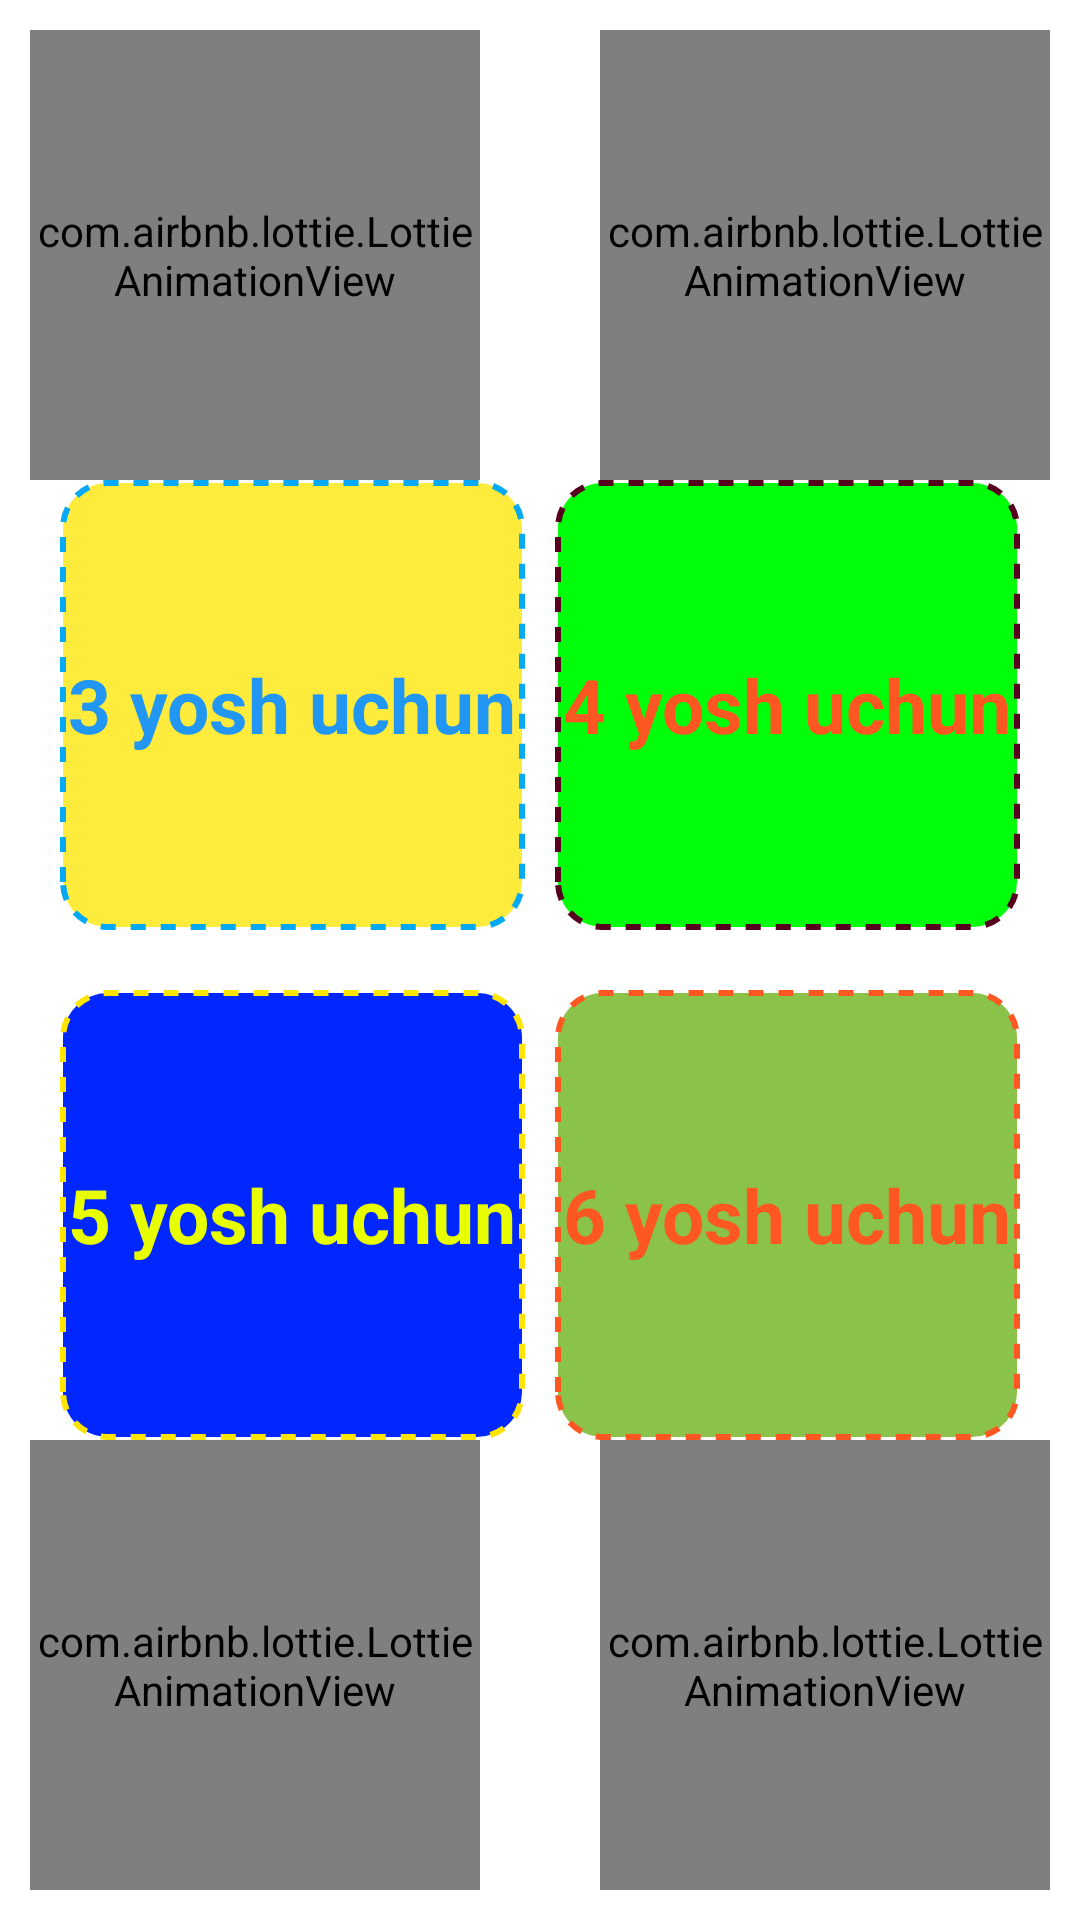

Android layout source for this screen:
<!-- AndroidManifest.xml: application theme Theme.Doston -->
<!-- res/layout/fragmnet_home.xml -->
<?xml version="1.0" encoding="utf-8"?>
<androidx.constraintlayout.widget.ConstraintLayout xmlns:android="http://schemas.android.com/apk/res/android"
    xmlns:app="http://schemas.android.com/apk/res-auto"
    xmlns:tools="http://schemas.android.com/tools"
    android:layout_width="match_parent"
    android:layout_height="match_parent">

    <com.airbnb.lottie.LottieAnimationView
        android:layout_width="150dp"
        android:layout_height="150dp"
        android:layout_marginStart="10dp"
        android:layout_marginTop="10dp"
        app:layout_constraintStart_toStartOf="parent"
        app:layout_constraintTop_toTopOf="parent"
        app:lottie_autoPlay="true"
        app:lottie_loop="true"
        app:lottie_rawRes="@raw/child6" />

    <com.airbnb.lottie.LottieAnimationView
        android:layout_width="150dp"
        android:layout_height="150dp"
        android:layout_marginEnd="10dp"
        android:layout_marginTop="10dp"
        app:layout_constraintEnd_toEndOf="parent"
        app:layout_constraintTop_toTopOf="parent"
        app:lottie_autoPlay="true"
        app:lottie_loop="true"
        app:lottie_rawRes="@raw/child3" />

    <com.airbnb.lottie.LottieAnimationView
        android:layout_width="150dp"
        android:layout_height="150dp"
        android:layout_marginStart="10dp"
        android:layout_marginBottom="10dp"
        app:layout_constraintStart_toStartOf="parent"
        app:layout_constraintBottom_toBottomOf="parent"
        app:lottie_autoPlay="true"
        app:lottie_loop="true"
        app:lottie_rawRes="@raw/child4" />

    <com.airbnb.lottie.LottieAnimationView
        android:layout_width="150dp"
        android:layout_height="150dp"
        android:layout_marginEnd="10dp"
        android:layout_marginBottom="10dp"
        app:layout_constraintEnd_toEndOf="parent"
        app:layout_constraintBottom_toBottomOf="parent"
        app:lottie_autoPlay="true"
        app:lottie_loop="true"
        app:lottie_rawRes="@raw/child5" />

    <LinearLayout
        android:layout_width="match_parent"
        android:layout_height="wrap_content"
        android:orientation="vertical"
        app:layout_constraintBottom_toBottomOf="parent"
        app:layout_constraintEnd_toEndOf="parent"
        app:layout_constraintStart_toStartOf="parent"
        app:layout_constraintTop_toTopOf="parent">

        <LinearLayout
            android:layout_width="match_parent"
            android:layout_height="wrap_content"
            android:layout_marginHorizontal="20dp"
            android:orientation="horizontal">

            <TextView
                android:id="@+id/tv_3"
                android:layout_width="0dp"
                android:layout_height="150dp"
                android:layout_marginVertical="10dp"
                android:layout_marginEnd="5dp"
                android:layout_weight="1"
                android:background="@drawable/bg_for_submit1"
                android:gravity="center"
                android:text="3 yosh uchun"
                android:textColor="#2196F3"
                android:textSize="25sp"
                android:textStyle="bold"
                tools:ignore="Suspicious0dp" />

            <TextView
                android:id="@+id/tv_4"
                android:layout_width="0dp"
                android:layout_height="150dp"
                android:layout_marginVertical="10dp"
                android:layout_marginStart="5dp"
                android:layout_weight="1"
                android:background="@drawable/bg_for_submit2"
                android:gravity="center"
                android:text="4 yosh uchun"
                android:textColor="#FF5722"
                android:textSize="25sp"
                android:textStyle="bold"
                tools:ignore="Suspicious0dp" />
        </LinearLayout>

        <LinearLayout
            android:layout_width="match_parent"
            android:layout_height="wrap_content"
            android:layout_marginHorizontal="20dp"
            android:orientation="horizontal">

            <TextView
                android:id="@+id/tv_5"
                android:layout_width="0dp"
                android:layout_height="150dp"
                android:layout_marginVertical="10dp"
                android:layout_marginEnd="5dp"
                android:layout_weight="1"
                android:background="@drawable/bg_for_submit3"
                android:gravity="center"
                android:text="5 yosh uchun"
                android:textColor="#E8FF00"
                android:textSize="25sp"
                android:textStyle="bold"
                tools:ignore="Suspicious0dp" />

            <TextView
                android:id="@+id/tv_6"
                android:layout_width="0dp"
                android:layout_height="150dp"
                android:layout_marginVertical="10dp"
                android:layout_marginStart="5dp"
                android:layout_weight="1"
                android:background="@drawable/bg_for_submit4"
                android:gravity="center"
                android:text="6 yosh uchun"
                android:textColor="#FF5722"
                android:textSize="25sp"
                android:textStyle="bold"
                tools:ignore="Suspicious0dp" />
        </LinearLayout>
    </LinearLayout>
</androidx.constraintlayout.widget.ConstraintLayout>
<!-- resources referenced by this layout -->
<resources>
  <!-- drawable bg_for_submit1 (drawable) -->
  <?xml version="1.0" encoding="utf-8"?>
  <selector xmlns:android="http://schemas.android.com/apk/res/android">
      <item>
          <shape android:shape="rectangle">
              <corners android:radius="15dp" />
              <stroke android:width="2dp"
                  android:color="#03A9F4"
                  android:dashWidth="5dp"
                  android:dashGap="5dp"/>
              <solid android:color="#FFEB3B"/>
          </shape>
      </item>
  </selector>
  <!-- drawable bg_for_submit2 (drawable) -->
  <?xml version="1.0" encoding="utf-8"?>
  <selector xmlns:android="http://schemas.android.com/apk/res/android">
      <item>
          <shape android:shape="rectangle">
              <corners android:radius="15dp" />
              <stroke android:width="2dp"
                  android:color="#57001D"
                  android:dashWidth="5dp"
                  android:dashGap="5dp"/>
              <solid android:color="#00FF0A"/>
          </shape>
      </item>
  </selector>
  <!-- drawable bg_for_submit3 (drawable) -->
  <?xml version="1.0" encoding="utf-8"?>
  <selector xmlns:android="http://schemas.android.com/apk/res/android">
      <item>
          <shape android:shape="rectangle">
              <corners android:radius="15dp" />
              <stroke android:width="2dp"
                  android:color="#FFE500"
                  android:dashWidth="5dp"
                  android:dashGap="5dp"/>
              <solid android:color="#0027FF"/>
          </shape>
      </item>
  </selector>
  <!-- drawable bg_for_submit4 (drawable) -->
  <?xml version="1.0" encoding="utf-8"?>
  <selector xmlns:android="http://schemas.android.com/apk/res/android">
      <item>
          <shape android:shape="rectangle">
              <corners android:radius="15dp" />
              <stroke android:width="2dp"
                  android:color="#FF5722"
                  android:dashWidth="5dp"
                  android:dashGap="5dp"/>
              <solid android:color="#8BC34A"/>
          </shape>
      </item>
  </selector>
  <style name="Theme.Doston" parent="Theme.MaterialComponents.Light.NoActionBar">
          
          <item name="colorPrimary">@color/purple_500</item>
          <item name="colorPrimaryVariant">@color/purple_700</item>
          <item name="colorOnPrimary">@color/white</item>
          
          <item name="colorSecondary">@color/teal_200</item>
          <item name="colorSecondaryVariant">@color/teal_700</item>
          <item name="colorOnSecondary">@color/black</item>
          
          <item name="android:statusBarColor">@color/white</item>
          <item name="android:windowLightStatusBar">true</item>
          
      </style>
  <!-- not gathered from this repository: default colours our renderer supplied (Android Studio template values) -->
  <color name="purple_500">#FF6200EE</color>
  <color name="purple_700">#FF3700B3</color>
  <color name="teal_200">#FF03DAC5</color>
  <color name="teal_700">#FF018786</color>
  <color name="black">#FF000000</color>
  <color name="white">#FFFFFFFF</color>
</resources>
